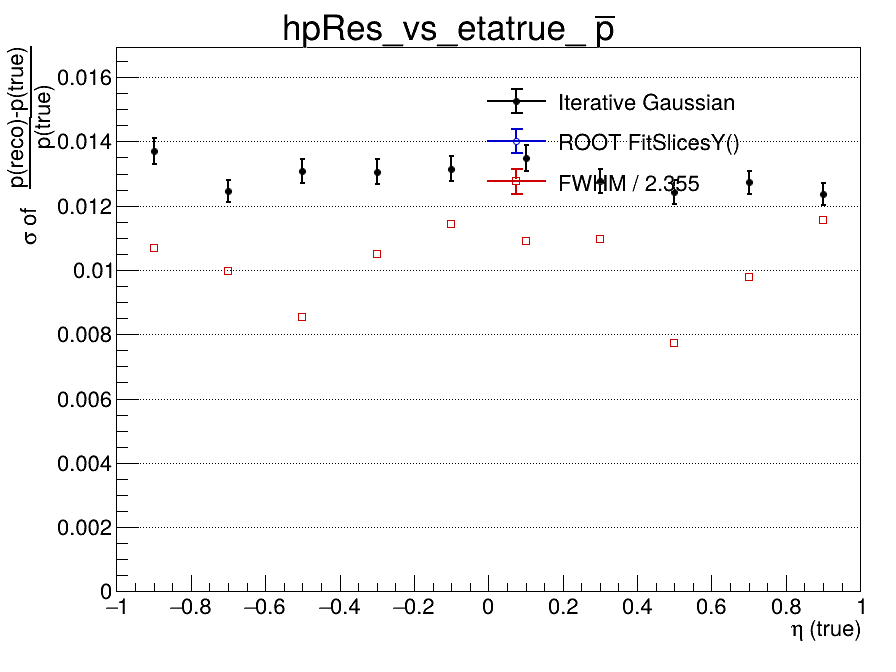

The data file committed next to this chart (first rows):
x_low, x_high, x_center, entries, iterative_mean, iterative_mean_error, iterative_sigma, iterative_sigma_error, iterative_chi2_ndf, iterative_iterations, iterative_fit_status, fitslicesy_sigma, fitslicesy_sigma_error, fwhm, fwhm_sigma
-1, -0.8, -0.9, 2073, -0.007836, 0.0003899, 0.01371, 0.000403, 1.179, 3, 0, 0, 0, 0.02516, 0.01068
-0.8, -0.6, -0.7, 2077, -0.00732, 0.000329, 0.01247, 0.0003432, 1.081, 3, 0, 0, 0, 0.02344, 0.009953
-0.6, -0.4, -0.5, 2139, -0.007067, 0.00035, 0.01308, 0.0003669, 1.34, 2, 0, 0, 0, 0.02012, 0.008544
-0.4, -0.2, -0.3, 2054, -0.007335, 0.0003628, 0.01306, 0.0003857, 1.536, 3, 0, 0, 0, 0.02474, 0.01051
-0.2, 0, -0.1, 2034, -0.006624, 0.0003559, 0.01315, 0.0003781, 0.7222, 4, 0, 0, 0, 0.02688, 0.01142
0, 0.2, 0.1, 2025, -0.006993, 0.0003735, 0.01348, 0.0004048, 0.9281, 2, 0, 0, 0, 0.02569, 0.01091
0.2, 0.4, 0.3, 2063, -0.00707, 0.000346, 0.01277, 0.0003606, 1.047, 3, 0, 0, 0, 0.0258, 0.01096
0.4, 0.6, 0.5, 2082, -0.007202, 0.0003388, 0.01243, 0.0003635, 2.664, 3, 0, 0, 0, 0.01818, 0.007719
0.6, 0.8, 0.7, 2053, -0.007088, 0.0003467, 0.01273, 0.0003612, 1.663, 4, 0, 0, 0, 0.02306, 0.009793
0.8, 1, 0.9, 1955, -0.006977, 0.0003337, 0.01236, 0.0003527, 1.843, 3, 0, 0, 0, 0.02724, 0.01157
